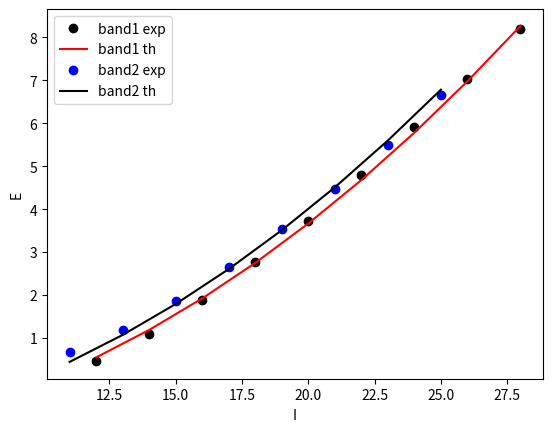

Here is the Python script that generated this plot:
import numpy as np
import math
from scipy.optimize import curve_fit
from matplotlib import pyplot as plt
# escape value to be used in case of math failure
MAXVAL = 6969696969


def MeV(energy):
    return np.round(energy/1000.0, 3)


# raw experimental data
SPINS_BAND1 = [10, 12, 14, 16, 18, 20, 22, 24, 26, 28]
SPINS_BAND2 = [11, 13, 15, 17, 19, 21, 23, 25]
ENERGIES1 = [3790.3, 4256.3, 4884.2, 5678.3,
             6563.3, 7524.3, 8574.3, 9690.3, 10821.3, 11984.3]
ENERGIES2 = [4456.2, 4986.2, 5647.2,
             6442.2, 7319.3, 8265.3, 9283.3, 10436.3]
ENERGIES_BAND1 = list(map(MeV, ENERGIES1))
ENERGIES_BAND2 = list(map(MeV, ENERGIES2))
bandhead = ENERGIES_BAND1[0]
spinhead = SPINS_BAND1[0]
PHONON_BAND1 = [0 for _ in range(len(SPINS_BAND1))]
PHONON_BAND2 = [1 for _ in range(len(SPINS_BAND2))]


# generate excitation energies from the absolute values
EXC_ENERGY1 = [e-bandhead for e in ENERGIES_BAND1[1:]]
EXC_ENERGY2 = [e-bandhead for e in ENERGIES_BAND2]
SPINS_BAND1 = SPINS_BAND1[1:]
PHONON_BAND1 = PHONON_BAND1[1:]


# define a fragmented wobbling frequency for the rotor Hamiltonian
def omega(I, I1, I2, I3):
    # implement fragmented stopping conditions
    if(I1 < 0.0):
        return MAXVAL
    if(I2 < 0.0):
        return MAXVAL
    if(I3 < 0.0):
        return MAXVAL
    if(I1 == 0):
        return MAXVAL
    if(I2 == 0):
        return MAXVAL
    if(I3 == 0):
        return MAXVAL
    if(I1 == I2):
        return MAXVAL
    if(I1 == I3):
        return MAXVAL
    if(I2 == I3):
        return MAXVAL
    if(I3 >= I2 and I3 <= I1):
        return MAXVAL
    if(I3 <= I2 and I3 >= I1):
        return MAXVAL

    # compute the pure product within the square root of the wobbling frequency
    t_pure = (1.0/(2.0*I1)-1.0/(2.0*I3))*(1.0/(2.0*I2)-1.0/(2.0*I3))
    try:
        t_sqrt = math.sqrt(t_pure)
    except ValueError as err:
        print(I1, I2, I3, err)
        return MAXVAL
    else:
        omega_res = 2.0*I*t_sqrt
        return omega_res


# define the absolute energy formula
def energy(n, I, I1, I2, I3):
    homega = omega(I, I1, I2, I3)
    # if (homega == MAXVAL):
    #     return MAXVAL
    e = 1.0/(2.0*I3)*I*(I+1.0)+(n+0.5)*homega
    # if (e == MAXVAL):
    #     return MAXVAL

    return e


# define the excitation energy for the triaxial rotator
def exc_energy(n, I, I1, I2, I3):
    e0 = energy(0, spinhead, I1, I2, I3)
    # if(e0 == MAXVAL):
    #     return MAXVAL
    e = energy(n, I, I1, I2, I3)
    # if(e == MAXVAL):
    #     return MAXVAL

    return e-e0


def model_energy(xdata, I1, I2, I3):
    phonons, spins = xdata

    local_energy = exc_energy(phonons, spins, I1, I2, I3)

    # if(local_energy == MAXVAL):
    #     return MAXVAL

    return local_energy


def write_energy_to_file():
    omega_file = 'omega_frequencies.dat'
    with open(omega_file, 'w+') as writer:
        writer.writelines("I1 I2 I3 E\n")
        for I1 in np.arange(0, 120, 1):
            for I2 in np.arange(0, 120, 1):
                for I3 in np.arange(0, 120, 1):
                    e = exc_energy(0, 28, I1, I2, I3)
                    if(e is not MAXVAL):
                        writer.writelines(f'{I1} {I2} {I3} {e}\n')


# write_energy_to_file()

spins = np.asarray(SPINS_BAND1+SPINS_BAND2)
phonons = np.asarray(PHONON_BAND1+PHONON_BAND2)
energies = EXC_ENERGY1+EXC_ENERGY2
xdata = (phonons, spins)
PARAMS_BOUNDS = ([0.5, 0.5, 0.5], [120, 120, 120])


popt, pcov = curve_fit(model_energy, xdata, energies,
                       [1, 2, 3], bounds=PARAMS_BOUNDS)

print(popt[0], popt[1], popt[2])

theoretical_data_1 = [exc_energy(
    0, SPINS_BAND1[idx], popt[0], popt[1], popt[2]) for idx in range(len(SPINS_BAND1))]
theoretical_data_2 = [exc_energy(
    1, SPINS_BAND2[idx], popt[0], popt[1], popt[2]) for idx in range(len(SPINS_BAND2))]


plt.plot(SPINS_BAND1, EXC_ENERGY1, 'ok', label='band1 exp')
plt.plot(SPINS_BAND1, theoretical_data_1, '-r', label='band1 th')
plt.plot(SPINS_BAND2, EXC_ENERGY2, 'ob', label='band2 exp')
plt.plot(SPINS_BAND2, theoretical_data_2, '-k', label='band2 th')
plt.legend(loc='best')
plt.xlabel('I')
plt.ylabel('E')
plt.savefig('wobbling_results.pdf', dpi=300, bbox_inches='tight')
plt.close()
